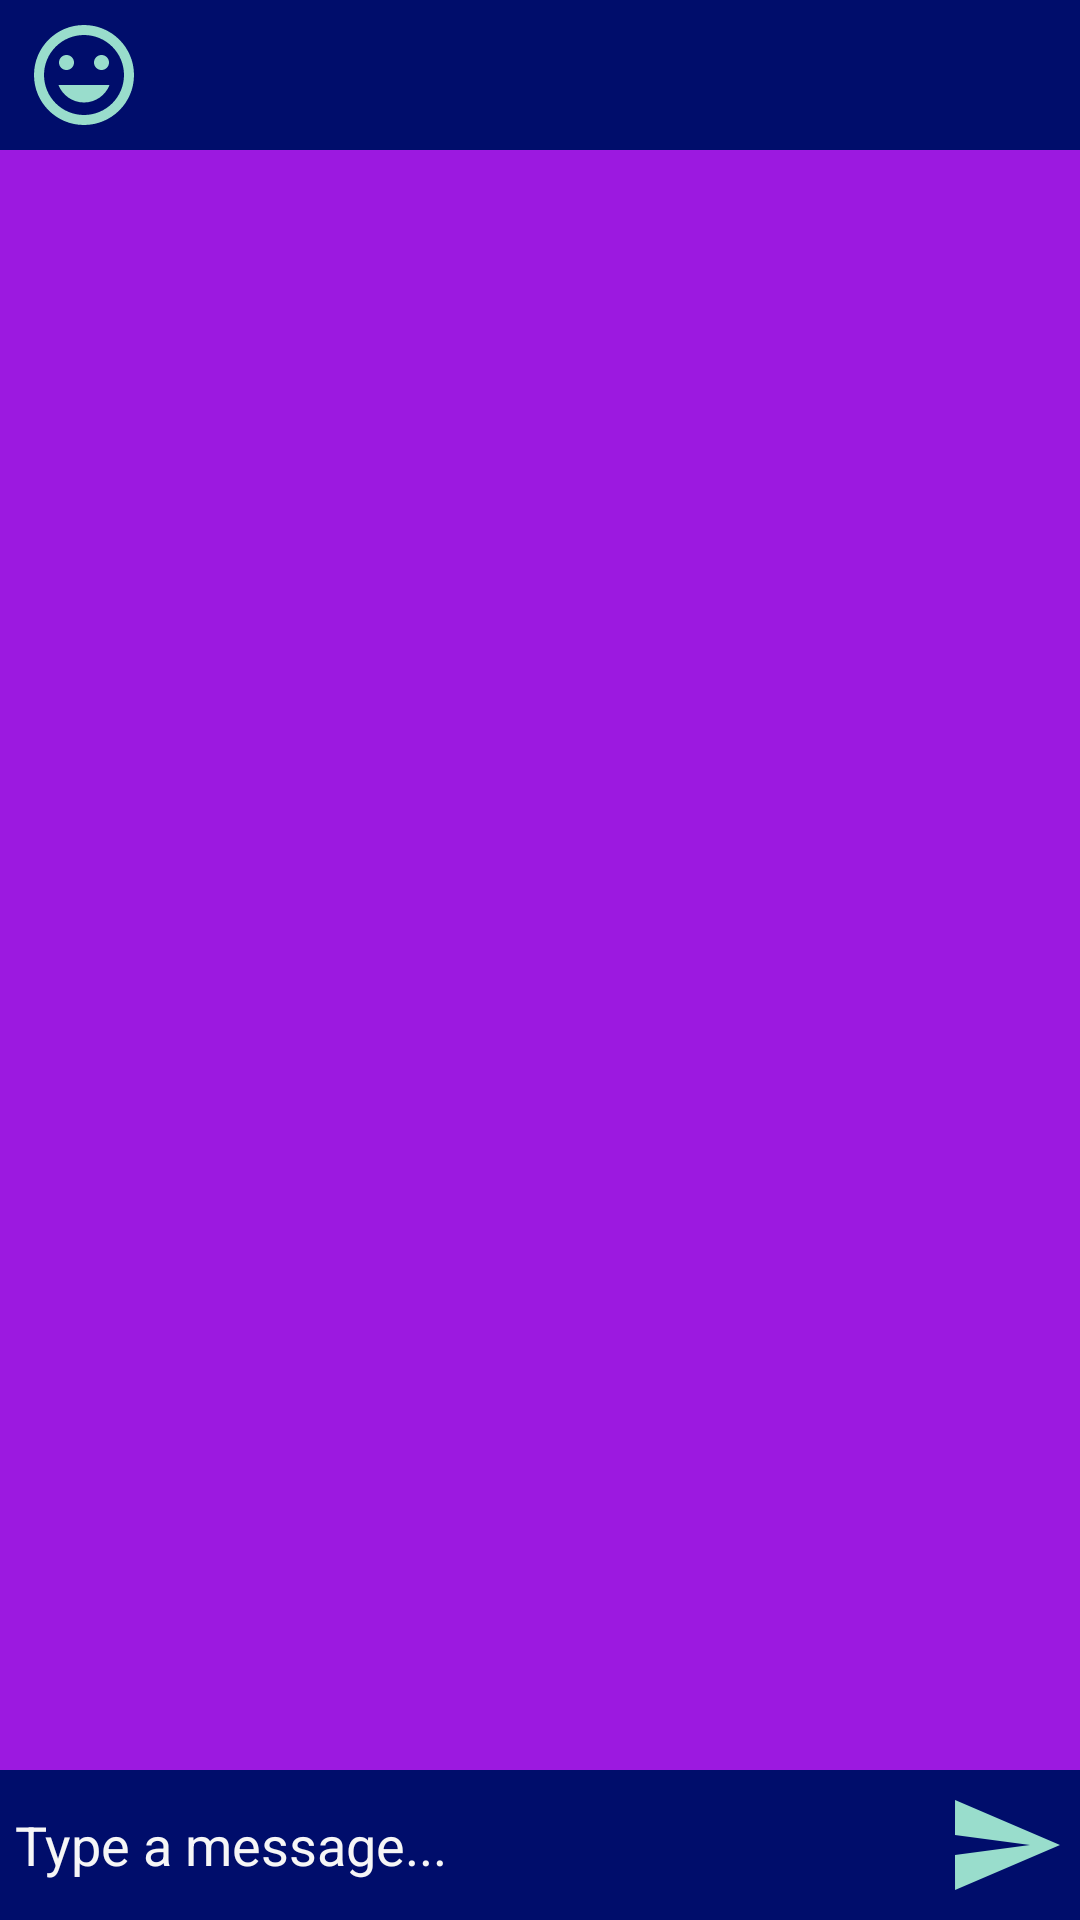

The Android layout XML behind this screen, and the referenced resources:
<!-- AndroidManifest.xml: application theme Theme.FoodReuseApp -->
<!-- res/layout/activity_message.xml -->
<?xml version="1.0" encoding="utf-8"?>
<RelativeLayout xmlns:android="http://schemas.android.com/apk/res/android"
    xmlns:app="http://schemas.android.com/apk/res-auto"
    xmlns:tools="http://schemas.android.com/tools"
    android:layout_width="match_parent"
    android:layout_height="match_parent"
    tools:context=".MessageActivity">

    <com.google.android.material.appbar.AppBarLayout
        android:id="@+id/bar_layout"
        android:layout_width="match_parent"
        android:layout_height="wrap_content">

        <androidx.constraintlayout.widget.ConstraintLayout
            android:id="@+id/toolbar"
            android:layout_width="match_parent"
            android:layout_height="50dp"
            android:background="@color/bgg"
            android:theme="@style/Base.ThemeOverlay.AppCompat.Dark.ActionBar">

            <ImageView
                android:id="@+id/userImage"
                android:layout_width="40dp"
                android:layout_height="40dp"
                android:layout_marginStart="8dp"
                android:src="@drawable/ic_face"
                app:layout_constraintBottom_toBottomOf="parent"
                app:layout_constraintStart_toStartOf="parent"
                app:layout_constraintTop_toTopOf="parent" />

            <TextView
                android:id="@+id/userName"
                android:layout_width="wrap_content"
                android:layout_height="wrap_content"
                android:textColor="@color/text"
                android:textSize="30sp"
                android:textStyle="bold"
                app:layout_constraintBottom_toBottomOf="parent"
                app:layout_constraintStart_toEndOf="@+id/userImage"
                app:layout_constraintTop_toTopOf="parent" />

            <ImageView
                android:id="@+id/gps"
                android:layout_width="40dp"
                android:layout_height="40dp"
                android:layout_alignParentEnd="true"
                android:layout_marginEnd="8dp"
                android:src="@drawable/ic_gps"
                app:layout_constraintBottom_toBottomOf="parent"
                app:layout_constraintEnd_toEndOf="parent"
                app:layout_constraintTop_toTopOf="parent">
            </ImageView>

        </androidx.constraintlayout.widget.ConstraintLayout>

    </com.google.android.material.appbar.AppBarLayout>

    <androidx.recyclerview.widget.RecyclerView
        android:layout_width="match_parent"
        android:layout_height="match_parent"
        android:id="@+id/recycler_view"
        android:background="@color/bg"
        android:layout_below="@id/bar_layout"
        android:layout_above="@id/bottom"/>

    <RelativeLayout
        android:layout_width="match_parent"
        android:padding="5dp"
        android:id="@+id/bottom"
        android:background="@color/bgg"
        android:layout_alignParentBottom="true"
        android:layout_height="wrap_content">

        <EditText
            android:layout_width="match_parent"
            android:layout_height="wrap_content"
            android:id="@+id/text_send"
            android:background="@android:color/transparent"
            android:hint="Type a message..."
            android:textColor="@color/text"
            android:textColorHint="#F6F6F6"
            android:layout_toStartOf="@id/btn_send"
            android:layout_centerVertical="true"/>

        <ImageView
            android:layout_width="40dp"
            android:layout_height="40dp"
            android:src="@drawable/ic_send"
            android:id="@+id/btn_send"
            android:layout_alignParentEnd="true" />

    </RelativeLayout>

</RelativeLayout>
<!-- resources referenced by this layout -->
<resources>
  <color name="bg">#9C19E0</color>
  <color name="bgg">#000D6B</color>
  <color name="text">#99DDCC</color>
  <!-- drawable ic_face (drawable) -->
  <vector android:height="24dp" android:tint="#99DDCC"
      android:viewportHeight="24" android:viewportWidth="24"
      android:width="24dp" xmlns:android="http://schemas.android.com/apk/res/android">
      <path android:fillColor="@android:color/white" android:pathData="M11.99,2C6.47,2 2,6.48 2,12s4.47,10 9.99,10C17.52,22 22,17.52 22,12S17.52,2 11.99,2zM12,20c-4.42,0 -8,-3.58 -8,-8s3.58,-8 8,-8 8,3.58 8,8 -3.58,8 -8,8zM15.5,11c0.83,0 1.5,-0.67 1.5,-1.5S16.33,8 15.5,8 14,8.67 14,9.5s0.67,1.5 1.5,1.5zM8.5,11c0.83,0 1.5,-0.67 1.5,-1.5S9.33,8 8.5,8 7,8.67 7,9.5 7.67,11 8.5,11zM12,17.5c2.33,0 4.31,-1.46 5.11,-3.5L6.89,14c0.8,2.04 2.78,3.5 5.11,3.5z"/>
  </vector>
  <!-- drawable ic_send (drawable) -->
  <vector android:autoMirrored="true" android:height="24dp"
      android:tint="#99DDCC" android:viewportHeight="24"
      android:viewportWidth="24" android:width="24dp" xmlns:android="http://schemas.android.com/apk/res/android">
      <path android:fillColor="@android:color/white" android:pathData="M2.01,21L23,12 2.01,3 2,10l15,2 -15,2z"/>
  </vector>
  <style name="Theme.FoodReuseApp" parent="Theme.MaterialComponents.Light.NoActionBar">
          
          <item name="colorPrimary">@color/purple_500</item>
          <item name="colorPrimaryVariant">@color/purple_700</item>
          <item name="colorOnPrimary">@color/white</item>
          
          <item name="colorSecondary">@color/teal_200</item>
          <item name="colorSecondaryVariant">@color/teal_700</item>
          <item name="colorOnSecondary">@color/black</item>
          
          <item name="android:statusBarColor" tools:targetApi="l">?attr/colorPrimaryVariant</item>
          
      </style>
  <color name="purple_500">#FF6200EE</color>
  <color name="purple_700">#FF3700B3</color>
  <color name="white">#FFFFFFFF</color>
  <color name="teal_200">#FF03DAC5</color>
  <color name="teal_700">#FF018786</color>
  <color name="black">#FF000000</color>
</resources>
